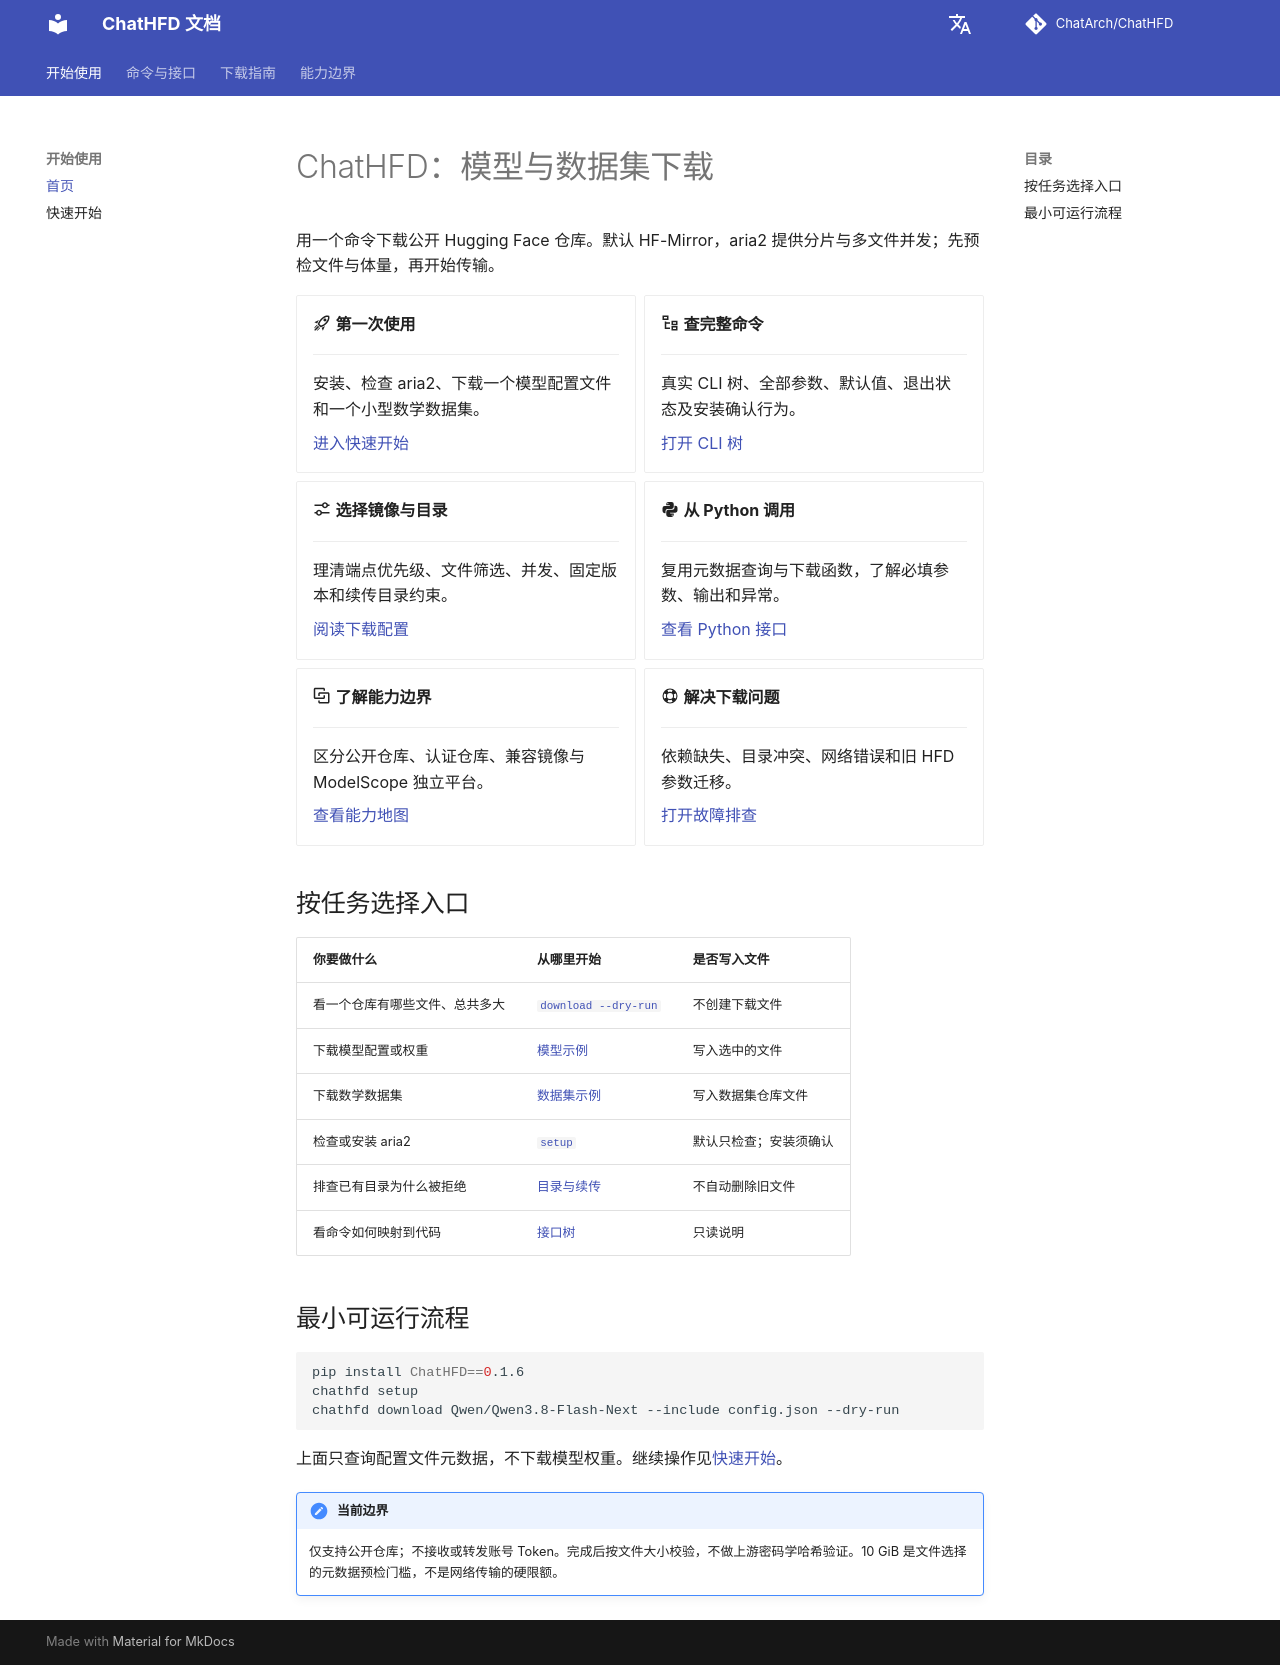

repository: ChatArch/ChatHFD · page: index.html · generator: mkdocs

# ChatHFD：模型与数据集下载

用一个命令下载公开 Hugging Face 仓库。默认 HF-Mirror，aria2 提供分片与多文件并发；先预检文件与体量，再开始传输。

<div class="grid cards" markdown>

-   :material-rocket-launch-outline: **第一次使用**

    ---

    安装、检查 aria2、下载一个模型配置文件和一个小型数学数据集。

    [进入快速开始](quickstart.md)

-   :material-file-tree-outline: **查完整命令**

    ---

    真实 CLI 树、全部参数、默认值、退出状态及安装确认行为。

    [打开 CLI 树](cli-tree.md)

-   :material-tune-variant: **选择镜像与目录**

    ---

    理清端点优先级、文件筛选、并发、固定版本和续传目录约束。

    [阅读下载配置](configuration.md)

-   :material-language-python: **从 Python 调用**

    ---

    复用元数据查询与下载函数，了解必填参数、输出和异常。

    [查看 Python 接口](python-api.md)

-   :material-vector-link: **了解能力边界**

    ---

    区分公开仓库、认证仓库、兼容镜像与 ModelScope 独立平台。

    [查看能力地图](capability-map.md)

-   :material-lifebuoy: **解决下载问题**

    ---

    依赖缺失、目录冲突、网络错误和旧 HFD 参数迁移。

    [打开故障排查](troubleshooting.md)

</div>

## 按任务选择入口

| 你要做什么 | 从哪里开始 | 是否写入文件 |
| --- | --- | --- |
| 看一个仓库有哪些文件、总共多大 | [`download --dry-run`](quickstart.md#preview) | 不创建下载文件 |
| 下载模型配置或权重 | [模型示例](quickstart.md#model) | 写入选中的文件 |
| 下载数学数据集 | [数据集示例](quickstart.md#dataset) | 写入数据集仓库文件 |
| 检查或安装 aria2 | [`setup`](cli-tree.md#setup) | 默认只检查；安装须确认 |
| 排查已有目录为什么被拒绝 | [目录与续传](configuration.md#resume) | 不自动删除旧文件 |
| 看命令如何映射到代码 | [接口树](interface-tree.md) | 只读说明 |

## 最小可运行流程

```bash
pip install ChatHFD==0.1.6
chathfd setup
chathfd download Qwen/Qwen3.8-Flash-Next --include config.json --dry-run
```

上面只查询配置文件元数据，不下载模型权重。继续操作见[快速开始](quickstart.md)。

!!! note "当前边界"
    仅支持公开仓库；不接收或转发账号 Token。完成后按文件大小校验，不做上游密码学哈希验证。10 GiB 是文件选择的元数据预检门槛，不是网络传输的硬限额。
